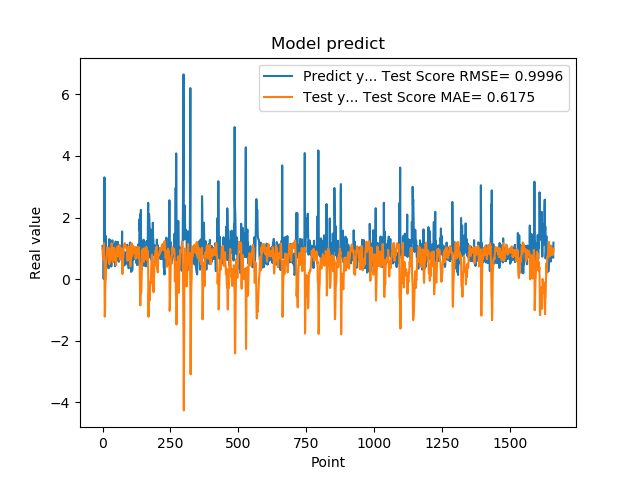

The data file committed next to this chart (first rows):
1.074290990829999792e+00, 9.957199103639597926e-01
9.521890282630000035e-01, 7.836686295561352544e-01
9.879170060160000766e-01, 7.377122141454774962e-01
1.011654973029999960e+00, 7.298726019278118926e-01
0.000000000000000000e+00, 6.370904830906785055e-01
7.643579840659999736e-01, 1.164181319870413844e+00
7.788103222849999119e-01, 7.475624434206927793e-01
3.306220054629999794e+00, 4.175752824614236136e-01
1.055441975589999970e+00, -1.220339374382412467e+00
7.543110251430000801e-01, -1.106683535820375486e+00
7.915459871289999283e-01, -3.089033665858720856e-01
1.409499049189999909e+00, -4.819534446159311897e-02
8.875439763070001042e-01, -1.230373943414844913e-02
6.401469707490000660e-01, 4.739876601228626418e-01
5.082880258560000808e-01, 5.934595697388029834e-01
8.640019893649999450e-01, 7.090448712846115775e-01
5.725920200349999822e-01, 7.538850647768212676e-01
8.469420075419999971e-01, 1.018934309474195166e+00
9.181020259860001032e-01, 1.023255890389465961e+00
7.976629734039999420e-01, 9.157370323189113481e-01
9.608020186419998776e-01, 9.059419590271973188e-01
9.555831551549999192e-01, 8.306829169560935311e-01
3.470349907879999862e-01, 7.650946711423600721e-01
9.546210169789999256e-01, 1.008868769672226051e+00
1.293938040730000072e+00, 8.953061448678945045e-01
5.251880288119999962e-01, 4.845798662981774529e-01
4.773890078070000542e-01, 7.350499939933182736e-01
1.275226235389999907e+00, 9.799464363722765192e-01
8.723750114439999814e-01, 6.142598347718397633e-01
8.355640172959999390e-01, 6.014684844925981544e-01
7.321749925609999377e-01, 8.122476166727482516e-01
7.640249729160000225e-01, 8.762039622704603792e-01
4.072830080990000323e-01, 8.552074238530291694e-01
4.752210080619999610e-01, 1.105688828444448601e+00
8.781340122220000488e-01, 1.162732713772454796e+00
7.414129972460000717e-01, 1.039953863016682467e+00
1.258002042770000051e+00, 9.359825067139526666e-01
1.069700956339999953e+00, 6.470779571145619524e-01
7.274609804150000691e-01, 5.454564203000868972e-01
7.892770171170000459e-01, 7.404803746264309039e-01
6.237750053410000550e-01, 8.148580050475557890e-01
6.914690136910000007e-01, 8.517778445517500963e-01
8.557710051540000640e-01, 1.015005425215720347e+00
7.093830108640000187e-01, 9.705158480615080352e-01
1.014547944070000041e+00, 9.945794011890574104e-01
1.115731000900000103e+00, 8.557164906287390016e-01
4.182830154900000208e-01, 6.060627324661126414e-01
1.002280950550000105e+00, 8.588939405556305084e-01
1.218860983849999968e+00, 7.281644257531817432e-01
1.143296003339999922e+00, 4.953371702269321886e-01
6.528189778330000248e-01, 4.529915327572736627e-01
6.746559739110000731e-01, 7.142760336999478543e-01
6.009536385540000802e-01, 7.746677087746780543e-01
6.694570183749999348e-01, 9.114285715147876221e-01
6.538079977039999990e-01, 9.685200218061695843e-01
7.814120054240000224e-01, 1.065250692154299683e+00
1.206303954120000022e+00, 1.059347292055102363e+00
8.469259738919999725e-01, 7.490754939319416161e-01
8.286409974099999687e-01, 7.483204540683541239e-01
6.482390165329999787e-01, 7.963043269611189690e-01
5.623700022700000023e-01, 9.201515545752492198e-01
... 1,599 more rows
